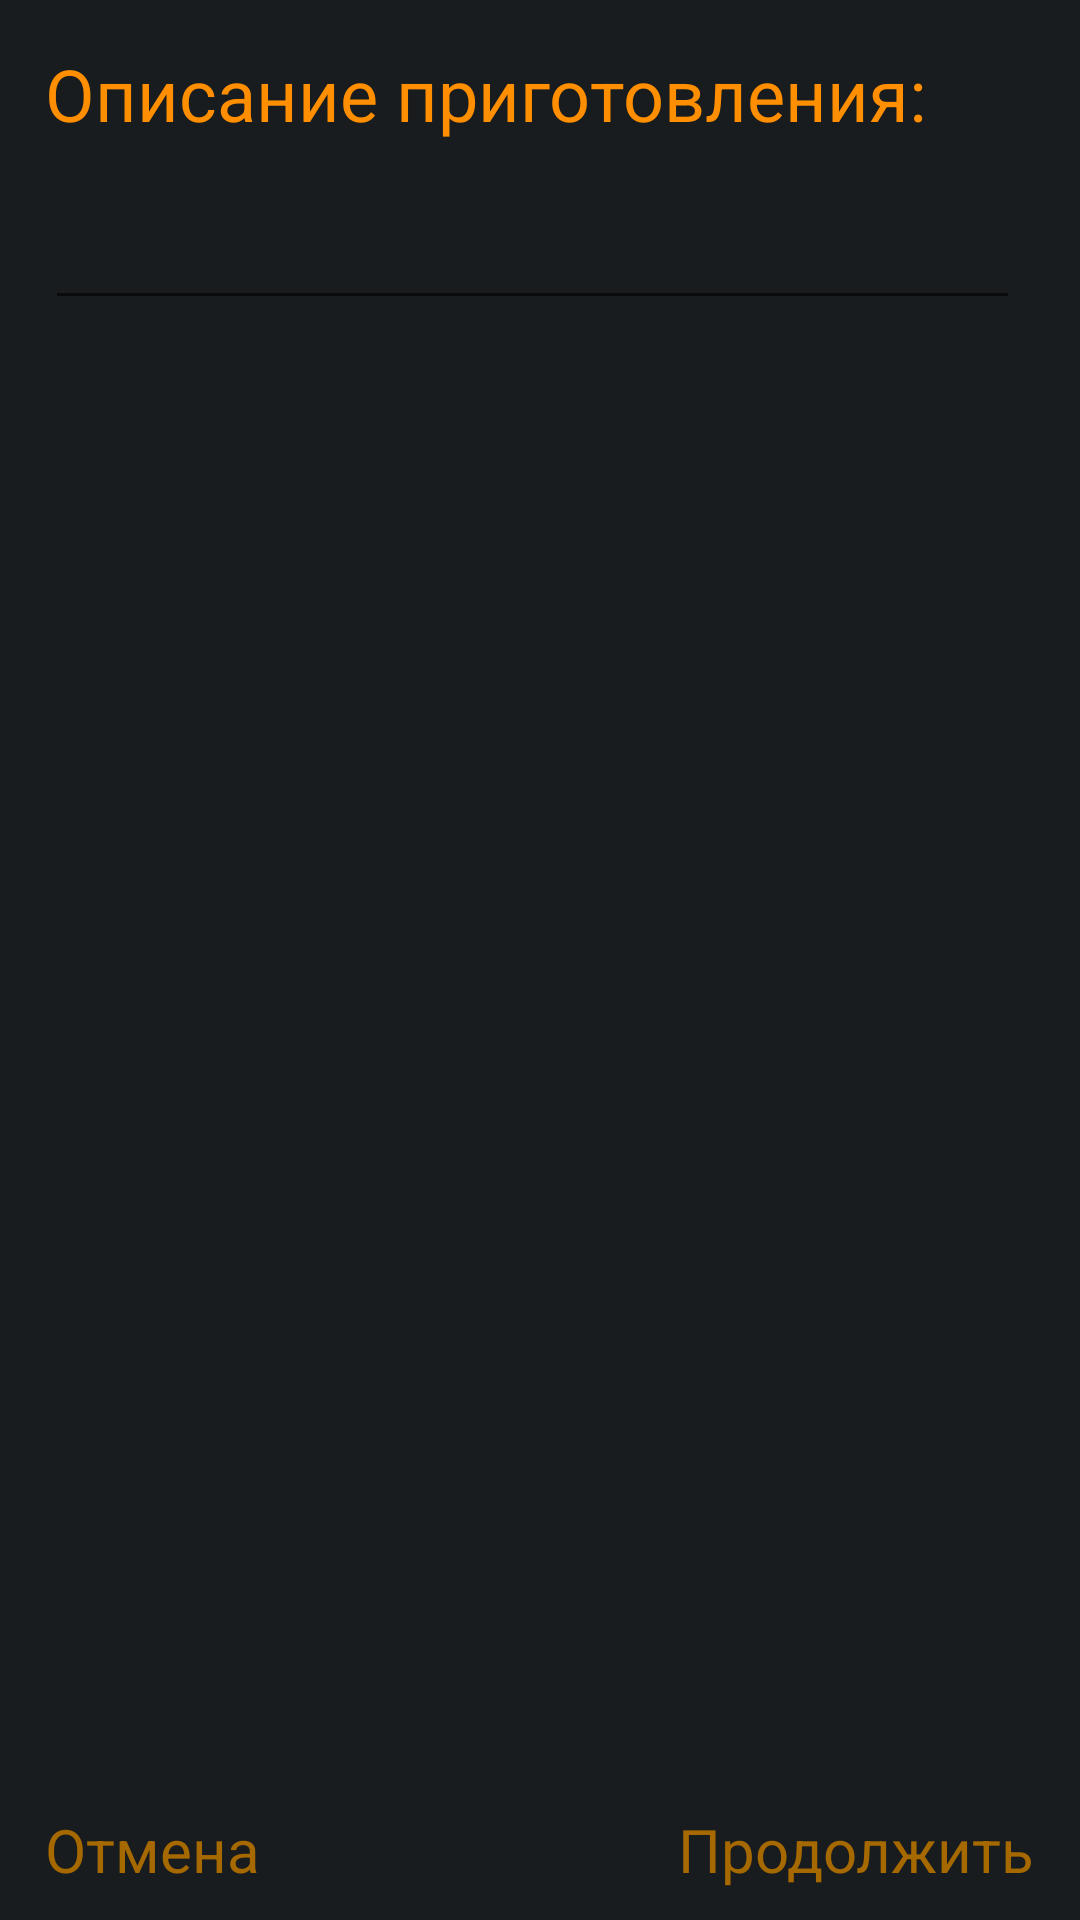

Produce the Android XML layout that renders to this screen, including the resource entries it uses.
<!-- AndroidManifest.xml: application theme Theme.SQLITE -->
<!-- res/layout/dialog_senddesk_layout.xml -->
<?xml version="1.0" encoding="utf-8"?>
<RelativeLayout xmlns:android="http://schemas.android.com/apk/res/android"
    xmlns:tools="http://schemas.android.com/tools"
    android:layout_width="350dp"
    android:layout_height="270dp"
    android:layout_gravity="center"
    android:background="@color/neutral10">


    <TextView
        android:id="@+id/Title"
        android:layout_width="wrap_content"
        android:layout_height="wrap_content"
        android:layout_alignParentStart="true"
        android:layout_alignParentTop="true"
        android:layout_marginStart="15dp"
        android:layout_marginTop="15dp"
        android:text="@string/SetDesk"
        android:textColor="@color/text_orange"
        android:textSize="24sp" />

    <TextView
        android:id="@+id/textView16"
        android:layout_width="wrap_content"
        android:layout_height="wrap_content"
        android:layout_alignParentEnd="true"
        android:layout_alignParentBottom="true"
        android:layout_marginEnd="15dp"
        android:layout_marginBottom="10dp"
        android:text="@string/Cont"
        android:textSize="20sp"
        android:textColor="@color/black_orange"
        tools:ignore="RelativeOverlap" />

    <TextView
        android:id="@+id/textView17"
        android:layout_width="wrap_content"
        android:layout_height="wrap_content"
        android:layout_alignParentStart="true"
        android:layout_alignParentBottom="true"
        android:layout_marginStart="15dp"
        android:layout_marginBottom="10dp"
        android:text="@string/NoCont"
        android:textSize="20sp"
        android:textColor="@color/black_orange"/>

    <EditText
        android:id="@+id/textDesk"
        android:layout_width="wrap_content"
        android:layout_height="wrap_content"
        android:layout_below="@+id/Title"
        android:layout_alignParentStart="true"
        android:layout_alignParentEnd="true"
        android:layout_marginStart="15dp"
        android:layout_marginTop="10dp"
        android:layout_marginEnd="20dp"
        android:ems="10"
        android:importantForAutofill="no"
        android:inputType="textMultiLine"
        android:maxEms="3"
        android:maxLines="11"
        android:textColor="@color/white"
        android:textColorHighlight="#FFFFFF"
        android:textColorHint="#FFFFFF"
        android:textColorLink="#FFFFFF"
        android:textSize="24sp"
        tools:ignore="LabelFor" />

</RelativeLayout>
<!-- resources referenced by this layout -->
<resources>
  <color name="black_orange">#A66900</color>
  <color name="neutral10">#191C1E</color>
  <color name="text_orange">#FF8E00</color>
  <color name="white">#FFFFFFFF</color>
  <string name="Cont">Продолжить</string>
  <string name="NoCont">Отмена</string>
  <string name="SetDesk">Описание приготовления:</string>
  <style name="Theme.SQLITE" parent="Theme.MaterialComponents.DayNight.NoActionBar">
          
          <item name="colorPrimary">@color/purple_200</item>
          <item name="colorPrimaryVariant">@color/purple_700</item>
          <item name="colorOnPrimary">@color/black</item>
          
          <item name="colorSecondary">@color/teal_200</item>
          <item name="colorSecondaryVariant">@color/teal_200</item>
          <item name="colorOnSecondary">@color/black</item>
      </style>
  <color name="purple_200">#FFBB86FC</color>
  <color name="purple_700">#FF3700B3</color>
  <color name="black">#FF000000</color>
  <color name="teal_200">#FF03DAC5</color>
</resources>
